38-way image classification set "fog" from GitHub (itskevinshi/comp-vision-project); label vocabulary: apple apple scab, apple black rot, apple cedar apple rust, apple healthy, blueberry healthy, cherry including sour powdery mildew, cherry including sour healthy, corn (maize) cercospora leaf spot gray leaf spot, corn common rust, corn northern leaf blight, corn healthy, grape black rot, grape esca black measles, grape leaf blight (isariopsis leaf spot), grape healthy, orange Huanglongbing citrus greening, peach bacterial spot, peach healthy, bell pepper bacterial spot, bell pepper healthy, potato early blight, potato late blight, potato healthy, raspberry healthy, soybean healthy, squash powdery mildew, strawberry leaf scorch, strawberry healthy, tomato bacterial spot, tomato early blight, tomato late blight, tomato leaf mold, tomato septoria leaf spot, tomato spider mites two spotted spider mite, tomato target spot, tomato yellow leaf curl virus, tomato mosaic virus, tomato healthy.

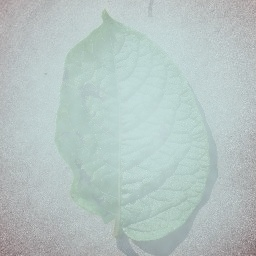
Label: potato late blight

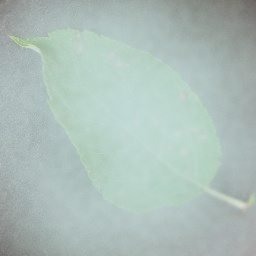
Label: apple cedar apple rust

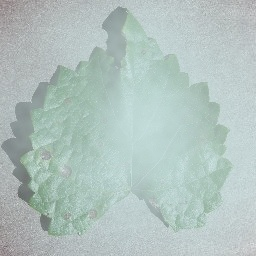
Label: grape black rot

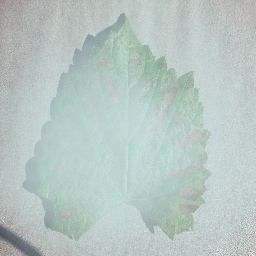
Label: grape esca black measles

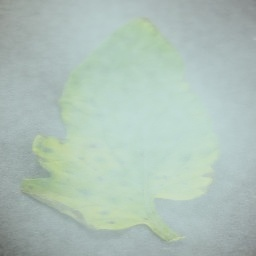
Label: tomato yellow leaf curl virus

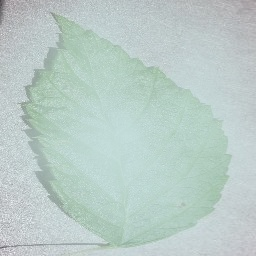
Label: raspberry healthy
